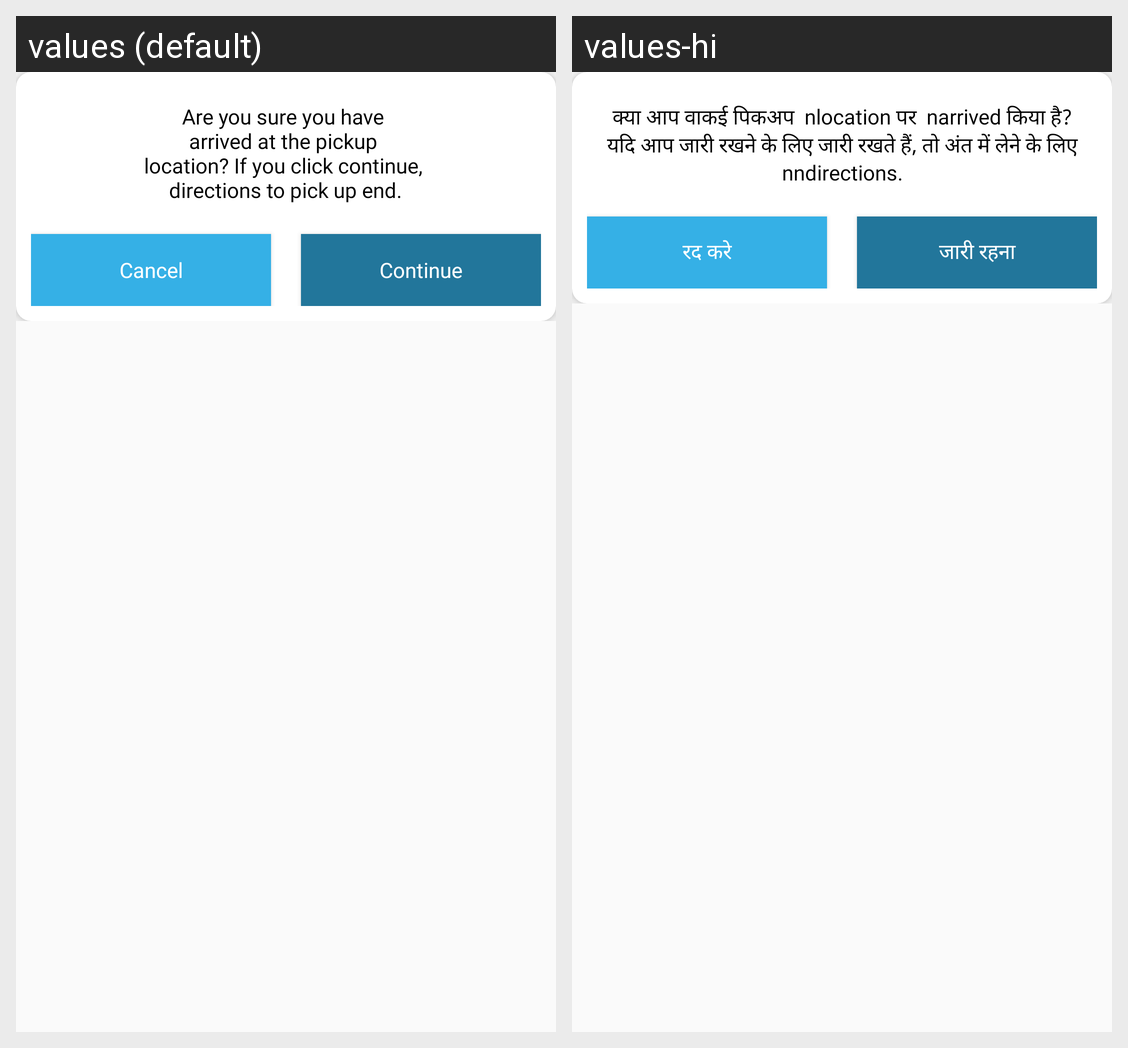

Here is an Android app screen in its default locale and in the app's own translations. Write out the translated-string differences for the strings that appear on this screen.
Android screen res/layout/new_arrive_popup_layout.xml rendered under 2 locales, left to right: values (default), values-hi. Device: Nexus 5 (rendered at 1080×1920; each locale shown at half size, 540×960, under a caption strip naming it); theme AppTheme.
Strings drawn on this screen, with the default value and each locale's value (text and hints the layout hard-codes, and strings that could not be matched under every locale, appear in the picture but are not listed):

are_you_sure_you_have_arrived_at_the_pick_up
  values: Are you sure you have 
      arrived at the pickup 
      location? If you click continue, 
      directions to pick up end.
  values-hi: क्या आप वाकई पिकअप  nlocation पर  narrived किया है? यदि आप जारी रखने के लिए जारी रखते हैं, तो अंत में लेने के लिए  nndirections.

cancel
  values: Cancel
  values-hi: रद करे

continues
  values: Continue
  values-hi: जारी रहना
